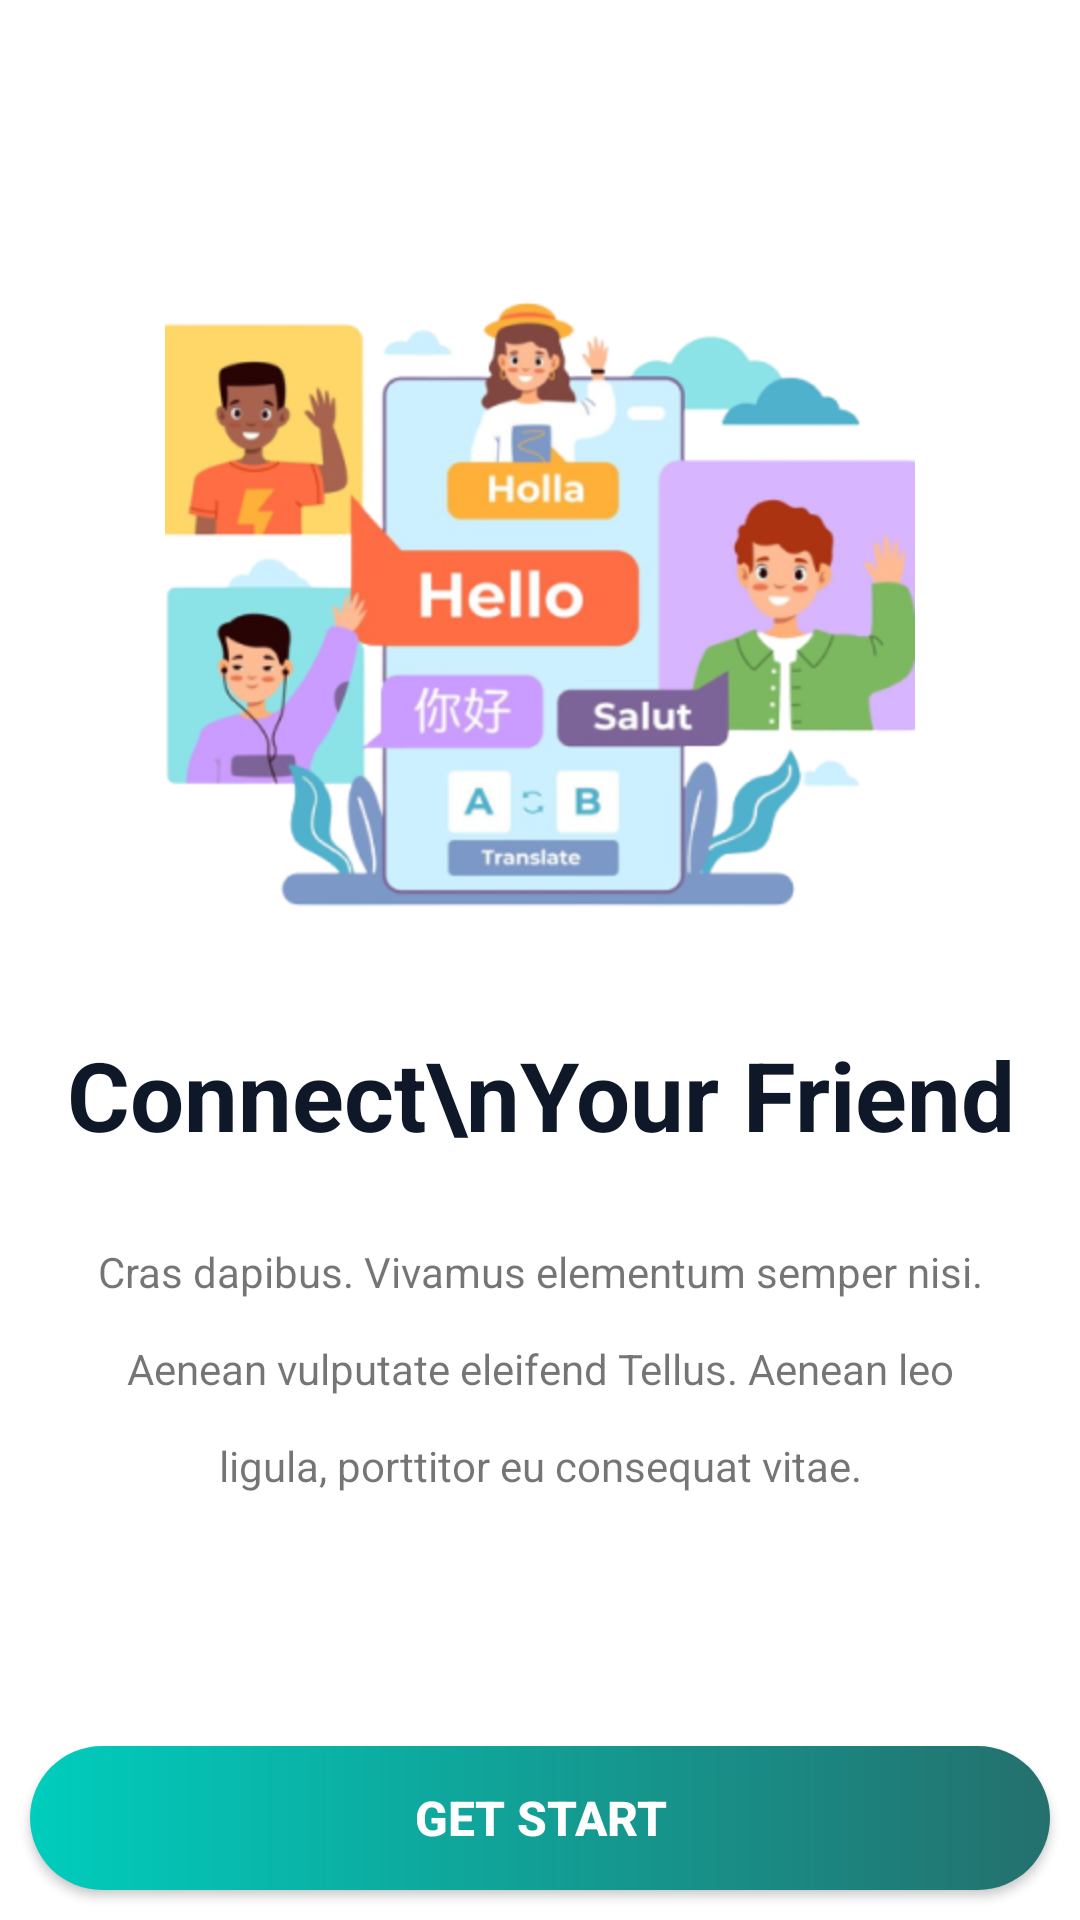

This screen was rendered from an Android layout file. Write that file and the resources it references.
<!-- AndroidManifest.xml: application theme Base.Theme.Chat_CallVideoApp -->
<!-- res/layout/onbroading_3.xml -->
<?xml version="1.0" encoding="utf-8"?>
<androidx.constraintlayout.widget.ConstraintLayout
    xmlns:android="http://schemas.android.com/apk/res/android"
    xmlns:app="http://schemas.android.com/apk/res-auto"
    xmlns:tools="http://schemas.android.com/tools"
    android:layout_width="match_parent"
    android:layout_height="match_parent"
    android:background="#ffffff">

    <androidx.constraintlayout.widget.Guideline
        android:id="@+id/guideline"
        android:layout_width="wrap_content"
        android:layout_height="wrap_content"
        android:orientation="horizontal"
        app:layout_constraintGuide_percent="0.57" />

    <TextView
        android:id="@+id/intro_title"
        android:layout_width="wrap_content"
        android:layout_height="wrap_content"
        android:layout_marginStart="16dp"
        android:layout_marginLeft="16dp"
        android:layout_marginEnd="16dp"
        android:layout_marginRight="16dp"
        android:layout_marginBottom="8dp"
        android:text="Connect\nYour Friend"
        android:textAlignment="center"
        android:textColor="#0f1828"
        android:textSize="32dp"
        android:textStyle="bold"
        app:layout_constraintBottom_toTopOf="@+id/guideline"
        app:layout_constraintEnd_toEndOf="parent"
        app:layout_constraintStart_toStartOf="parent"
        app:layout_constraintTop_toTopOf="@+id/guideline" />

    <TextView
        android:lineSpacingExtra="16dp"
        android:id="@+id/intro_description"
        android:layout_width="0dp"
        android:layout_height="wrap_content"
        android:layout_marginStart="32dp"
        android:layout_marginLeft="32dp"
        android:layout_marginTop="8dp"
        android:layout_marginEnd="32dp"
        android:layout_marginRight="32dp"
        android:layout_marginBottom="8dp"
        android:text="@string/onbroading_detail"
        android:textAlignment="center"
        app:layout_constraintBottom_toBottomOf="parent"
        app:layout_constraintEnd_toEndOf="parent"
        app:layout_constraintStart_toStartOf="parent"
        app:layout_constraintTop_toBottomOf="@+id/intro_title"
        app:layout_constraintVertical_bias="0.13" />

    <ImageView
        android:id="@+id/intro_img"
        android:layout_width="wrap_content"
        android:layout_height="222dp"
        android:layout_marginStart="8dp"
        android:layout_marginLeft="8dp"
        android:layout_marginEnd="8dp"
        android:layout_marginRight="8dp"
        android:layout_marginBottom="32dp"
        app:layout_constraintBottom_toTopOf="@+id/intro_title"
        app:layout_constraintEnd_toEndOf="parent"
        app:layout_constraintStart_toStartOf="parent"
        android:src="@drawable/onbroading_3" />
    <RelativeLayout
        android:layout_width="match_parent"
        android:layout_height="match_parent"
        >
        <Button
            android:id="@+id/page3_btn_get_start"
            android:layout_width="match_parent"
            android:layout_height="wrap_content"
            android:layout_alignParentBottom="true"
            android:layout_centerHorizontal="true"
            android:layout_marginStart="10dp"
            android:layout_marginTop="10dp"
            android:layout_marginEnd="10dp"
            android:layout_marginBottom="10dp"
            android:background="@drawable/btn_gradient_style"
            android:padding="10dp"
            android:textStyle="bold"
            android:textSize="16dp"
            android:text="Get Start"
            android:textColor="#fff" />
    </RelativeLayout>
</androidx.constraintlayout.widget.ConstraintLayout>
<!-- resources referenced by this layout -->
<resources>
  <!-- drawable btn_gradient_style (drawable) -->
  <?xml version="1.0" encoding="utf-8"?>
  <shape xmlns:android="http://schemas.android.com/apk/res/android">
  
      <corners android:radius="50dp"></corners>
      <gradient android:startColor="#00CDBD"
          android:endColor="#24706D" />
  </shape>
  <!-- drawable onbroading_3: png bitmap (drawable, 103936 bytes) -->
  <string name="onbroading_detail">Cras dapibus. Vivamus elementum semper nisi. Aenean vulputate eleifend Tellus. Aenean leo ligula, porttitor eu consequat vitae.</string>
  <style name="Base.Theme.Chat_CallVideoApp" parent="Theme.MaterialComponents.Light.NoActionBar">
          
          <item name="colorPrimaryVariant">#00CDBD</item>
          <item name="colorPrimary">#000000</item>
          <item name="colorOnPrimary">@color/white</item>
          <item name="colorSecondary">@color/material_dynamic_primary20</item>
          <item name="colorSecondaryVariant">@color/material_dynamic_primary70</item>
          <item name="android:statusBarColor" tools:targetApi="1">?attr/colorPrimaryVariant</item>
          
          
      </style>
  <color name="white">#FFFFFFFF</color>
</resources>
